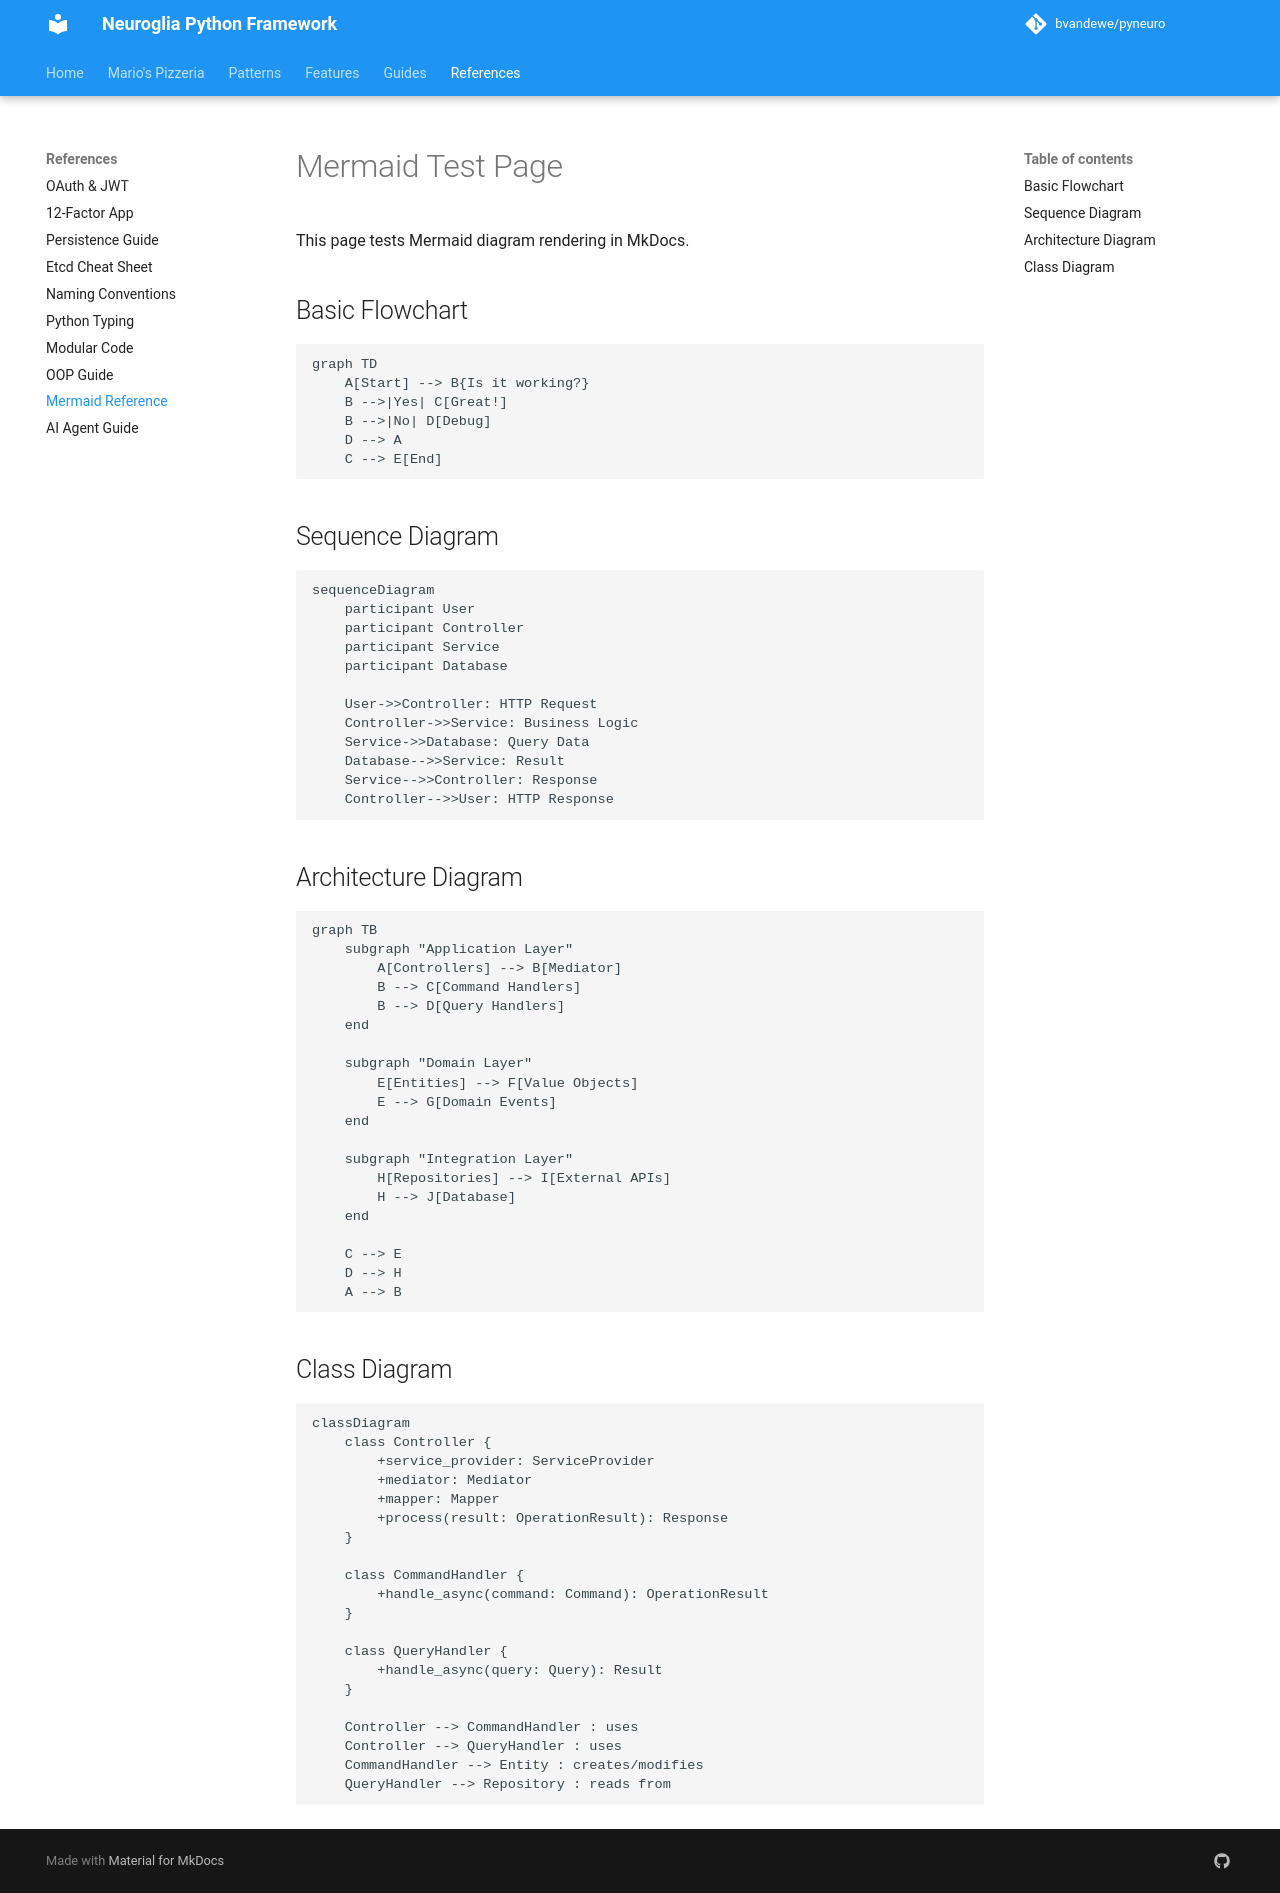

repository: bvandewe/pyneuro · page: references/test-mermaid/index.html · generator: mkdocs

# Mermaid Test Page

This page tests Mermaid diagram rendering in MkDocs.

## Basic Flowchart

```mermaid
graph TD
    A[Start] --> B{Is it working?}
    B -->|Yes| C[Great!]
    B -->|No| D[Debug]
    D --> A
    C --> E[End]
```

## Sequence Diagram

```mermaid
sequenceDiagram
    participant User
    participant Controller
    participant Service
    participant Database
    
    User->>Controller: HTTP Request
    Controller->>Service: Business Logic
    Service->>Database: Query Data
    Database-->>Service: Result
    Service-->>Controller: Response
    Controller-->>User: HTTP Response
```

## Architecture Diagram

```mermaid
graph TB
    subgraph "Application Layer"
        A[Controllers] --> B[Mediator]
        B --> C[Command Handlers]
        B --> D[Query Handlers]
    end
    
    subgraph "Domain Layer"
        E[Entities] --> F[Value Objects]
        E --> G[Domain Events]
    end
    
    subgraph "Integration Layer"
        H[Repositories] --> I[External APIs]
        H --> J[Database]
    end
    
    C --> E
    D --> H
    A --> B
```

## Class Diagram

```mermaid
classDiagram
    class Controller {
        +service_provider: ServiceProvider
        +mediator: Mediator
        +mapper: Mapper
        +process(result: OperationResult): Response
    }
    
    class CommandHandler {
        +handle_async(command: Command): OperationResult
    }
    
    class QueryHandler {
        +handle_async(query: Query): Result
    }
    
    Controller --> CommandHandler : uses
    Controller --> QueryHandler : uses
    CommandHandler --> Entity : creates/modifies
    QueryHandler --> Repository : reads from
```
